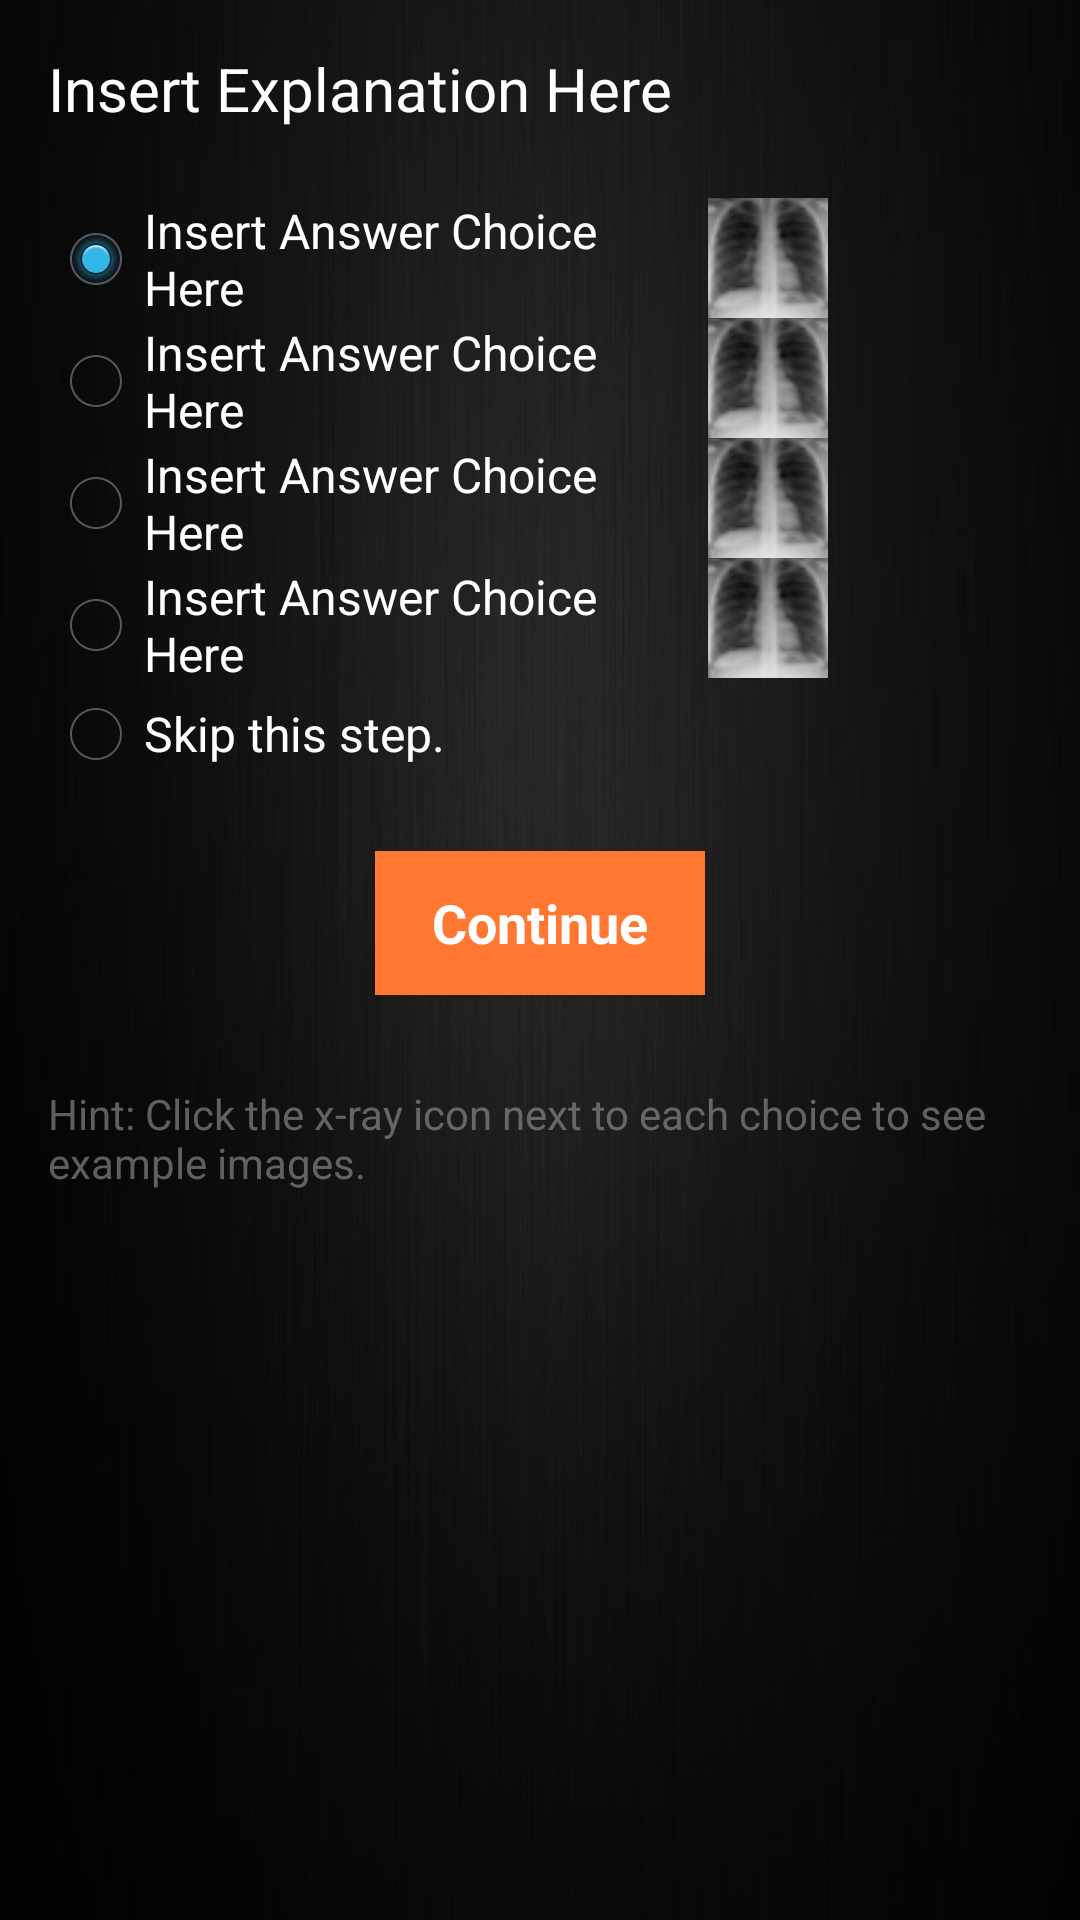

Write the Android layout XML for this screen, with the resource values it uses.
<!-- AndroidManifest.xml: application theme AppTheme -->
<!-- res/layout/question_layout_4.xml -->
<?xml version="1.0" encoding="utf-8"?>
<RelativeLayout xmlns:android="http://schemas.android.com/apk/res/android"
    xmlns:tools="http://schemas.android.com/tools"
    android:layout_width="match_parent"
    android:layout_height="match_parent"
    android:background="@drawable/blackbkgnd"
    android:paddingBottom="@dimen/activity_vertical_margin"
    android:paddingLeft="@dimen/activity_horizontal_margin"
    android:paddingRight="@dimen/activity_horizontal_margin"
    android:paddingTop="@dimen/activity_vertical_margin"
    android:textAlignment="center" >

    <TextView
        android:id="@+id/Question"
        android:layout_width="match_parent"
        android:layout_height="wrap_content"
        android:layout_alignLeft="@+id/linearLayout1"
        android:layout_alignParentTop="true"
        android:paddingBottom="5dp"
        android:text="@string/text_insert_question"
        android:textColor="#FFFFFFFF"
        android:textSize="20sp" />
    
    <LinearLayout
        android:id="@+id/linearLayout1"
        android:layout_width="match_parent"
        android:layout_height="wrap_content"
        android:paddingBottom="5dp"
        android:paddingTop="50dp" >

        <RadioGroup
            android:id="@+id/radioGroup1"
            android:layout_width="wrap_content"
            android:layout_height="wrap_content" >

            <RadioButton
                android:id="@+id/Option1"
                android:layout_width="@dimen/question_box"
                android:layout_height="match_parent"
                android:shadowColor="#FFFFFFFF"
                android:checked="true"
                android:text="@string/text_insert_choice"
                android:textColor="#FFFFFFFF"
                android:textColorHint="#FFFFFFFF" />

            <RadioButton
                android:id="@+id/Option2"
                android:layout_width="@dimen/question_box"
                android:layout_height="match_parent"
                android:text="@string/text_insert_choice"
                android:textColor="#FFFFFFFF" />
            
            <RadioButton
                android:id="@+id/Option3"
                android:layout_width="@dimen/question_box"
                android:layout_height="match_parent"
                android:text="@string/text_insert_choice"
                android:textColor="#FFFFFFFF" />
            
            <RadioButton
                android:id="@+id/Option4"
                android:layout_width="@dimen/question_box"
                android:layout_height="match_parent"
                android:text="@string/text_insert_choice"
                android:textColor="#FFFFFFFF" />

            <RadioButton
                android:id="@+id/SkipThisStep"
                android:layout_width="@dimen/question_box"
                android:layout_height="match_parent"
                android:text="@string/text_skip_this"
                android:textColor="#FFFFFFFF" />
        </RadioGroup>

        <LinearLayout
            android:layout_width="wrap_content"
            android:layout_height="match_parent"
            android:orientation="vertical" >

            <ImageButton
                android:id="@+id/Example1"
                android:layout_width="40dp"
                android:layout_height="40dp"
                android:background="#00000000"
                android:contentDescription="@string/desc"
                android:src="@drawable/helpicon" />

            <ImageButton
                android:id="@+id/Example2"
                android:layout_width="40dp"
                android:layout_height="40dp"
                android:background="#00000000"
                android:contentDescription="@string/desc"
                android:src="@drawable/helpicon" />
            
            <ImageButton
                android:id="@+id/Example3"
                android:layout_width="40dp"
                android:layout_height="40dp"
                android:background="#00000000"
                android:contentDescription="@string/desc"
                android:src="@drawable/helpicon" />
            
            <ImageButton
                android:id="@+id/Example4"
                android:layout_width="40dp"
                android:layout_height="40dp"
                android:background="#00000000"
                android:contentDescription="@string/desc"
                android:src="@drawable/helpicon" />

        </LinearLayout>
    </LinearLayout>

    <TextView
        android:id="@+id/HintText"
        android:layout_width="wrap_content"
        android:layout_height="wrap_content"
        android:layout_below="@+id/Continue"
        android:layout_centerHorizontal="true"
        android:layout_marginTop="30dp"
        android:text="@string/text_hint"
        android:textColor="#99999999" />

    <Button
        android:id="@+id/Continue"
        android:layout_width="110dp"
        android:layout_height="wrap_content"
        android:layout_below="@+id/linearLayout1"
        android:layout_centerHorizontal="true"
        android:layout_marginTop="18dp"
        android:background="#FF7730"
        android:shadowColor="#434343"
        android:text="@string/button_continue"
        android:textColor="#FFFFFFFF"
        android:textColorLink="#FFFFFFFF"
        android:textStyle="bold" />

</RelativeLayout>
<!-- resources referenced by this layout -->
<resources>
  <dimen name="activity_horizontal_margin">16dp</dimen>
  <dimen name="activity_vertical_margin">16dp</dimen>
  <dimen name="question_box">220dp</dimen>
  <!-- drawable blackbkgnd: jpg bitmap (drawable, 32977 bytes) -->
  <!-- drawable helpicon: jpg bitmap (drawable, 4590 bytes) -->
  <string name="button_continue">Continue</string>
  <string name="desc">Button linking to help screen</string>
  <string name="text_hint">Hint: Click the x-ray icon next to each choice to see example images.</string>
  <string name="text_insert_choice">Insert Answer Choice Here</string>
  <string name="text_insert_question">Insert Explanation Here</string>
  <string name="text_skip_this">Skip this step.</string>
  <style name="AppTheme" parent="AppBaseTheme">
          
          <item name="android:actionBarStyle">@style/ActionBarColored</item>
          <item name="android:actionBarSize">55dp</item>
      </style>
  <style name="AppBaseTheme" parent="android:Theme.Holo">
          
      </style>
  <style name="ActionBarColored" parent="@android:style/Widget.Holo.ActionBar">
          <item name="android:background">@color/BarColor</item>
      </style>
  <color name="BarColor">#004C8F</color>
</resources>
